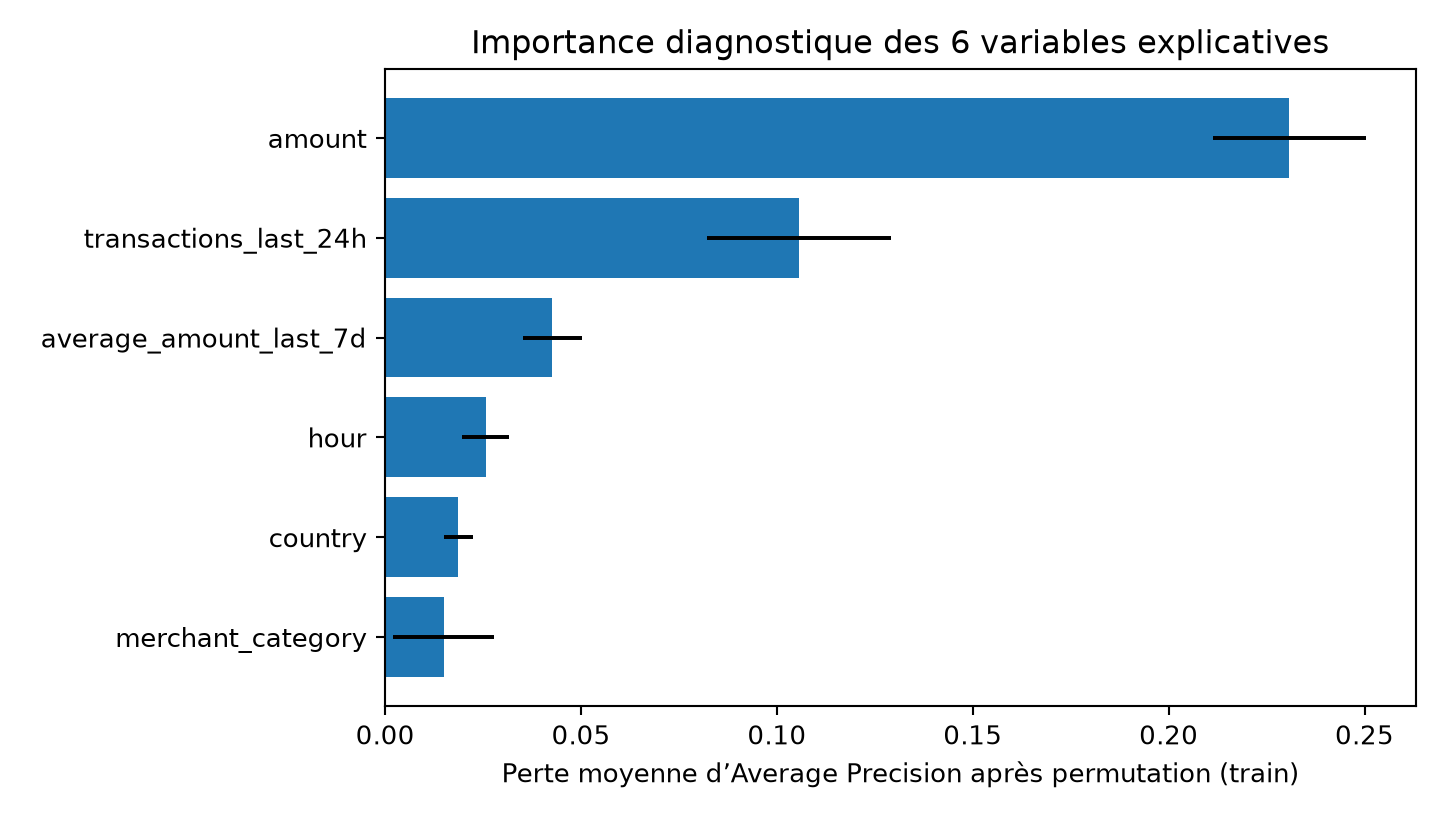

The file beside this chart, header and first rows:
variable, importance_ap_moyenne, ecart_type
amount, 0.2308, 0.01965
transactions_last_24h, 0.1056, 0.02344
average_amount_last_7d, 0.04267, 0.007546
hour, 0.02564, 0.005923
country, 0.01869, 0.003656
merchant_category, 0.0149, 0.01299
